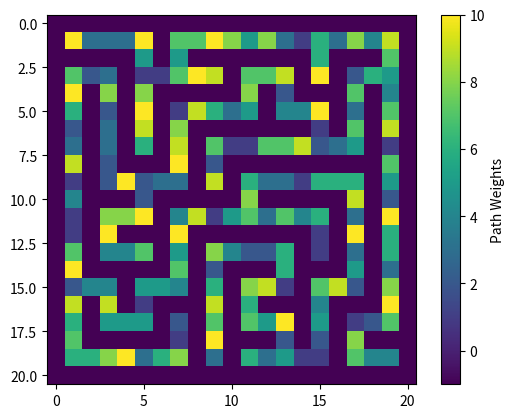

Write Python code to recreate this figure.
import numpy as np
import random
import matplotlib.pyplot as plt
import heapq

def generateMaze(width,height,max=10,min=1):
    
    maze=[[0 for _ in range(width)] for _ in range(height)]
    
    def carve(x,y):
        directions=[(0,1),(1,0),(0,-1),(-1,0)]
        random.shuffle(directions)
        
        for dx,dy in directions:
            nx,ny=x+2*dx,y+2*dy
            if 0<=nx<width and 0<=ny<height and maze[ny][nx]==0:
                maze[y+dy][x+dx]=random.randint(min,max)
                maze[ny][nx]=random.randint(min,max)
                carve(nx,ny)
    
    startX,startY=random.randrange(1,width,2),random.randrange(1,height,2)
    maze[startY][startX]=random.randint(min,max)
    carve(startX,startY)
    
    return maze

maze=generateMaze(21,21)
    
for row in maze:
    print(' '.join([f"{cell:2}" if cell != 0 else "##" for cell in row]))

def visualize_weighted_maze(maze):
    grid = np.array(maze)
    grid[grid == 0] = -1
    plt.imshow(grid, cmap="viridis", interpolation="nearest")
    plt.colorbar(label="Path Weights")
    plt.show()

visualize_weighted_maze(maze)


"""def aStar(maze,start,goal):
    
    def manhattan(x,y):
        return abs(goal[0]-x) + abs(goal[1]-y)
    
    path=[[start],0]
    x,y=start
    X,Y=goal
    height, width = len(maze), len(maze[0])
    
    while path:
        directions=[(0,1),(1,0),(0,-1),(-1,0)]
        scores=[]
        
        for dx,dy in directions:
            
            if 0<=x+dx<width and 0<=y+dy<height and maze[y+dy][x+dx]!=0:
                scores.append(path[1]+manhattan(x+dx,y+dy))
            else:
                directions.remove((dx,dy))

        if len(directions)!=0 and len(scores)!=0:
            dx,dy=directions[scores.index(min(scores))]
            
            path[0].append((x+dx,y+dy))
            path[1]+=maze[y+dy][x+dx]
            
            if x+dx==X and y+dy==Y:
                return path
            else:
                x=x+dx
                y=y+dy
                continue
        else:
            path[0].pop()
    
    if path[0][-1]!=(X,Y):
        return None"""


"""def visualize_maze(maze, path=None):
    maze_np = np.array(maze)
    plt.imshow(maze_np, cmap="viridis", origin='upper')

    if path:
        path_x, path_y = zip(*path)
        plt.plot(path_y, path_x, color='red', linewidth=2, marker='o', markersize=5)

    plt.title("Maze Visualization")
    plt.axis("off")
    plt.show()

maze = generateMaze(21, 21)
print(maze)

start = (1, 1)  
goal = (19, 19)
path = aStar(maze, start, goal)

if path:
    print("Path found:", path)
    #print("Total cost:", total_cost)
else:
    print("No path found.")

visualize_maze(maze, path[0])"""
 